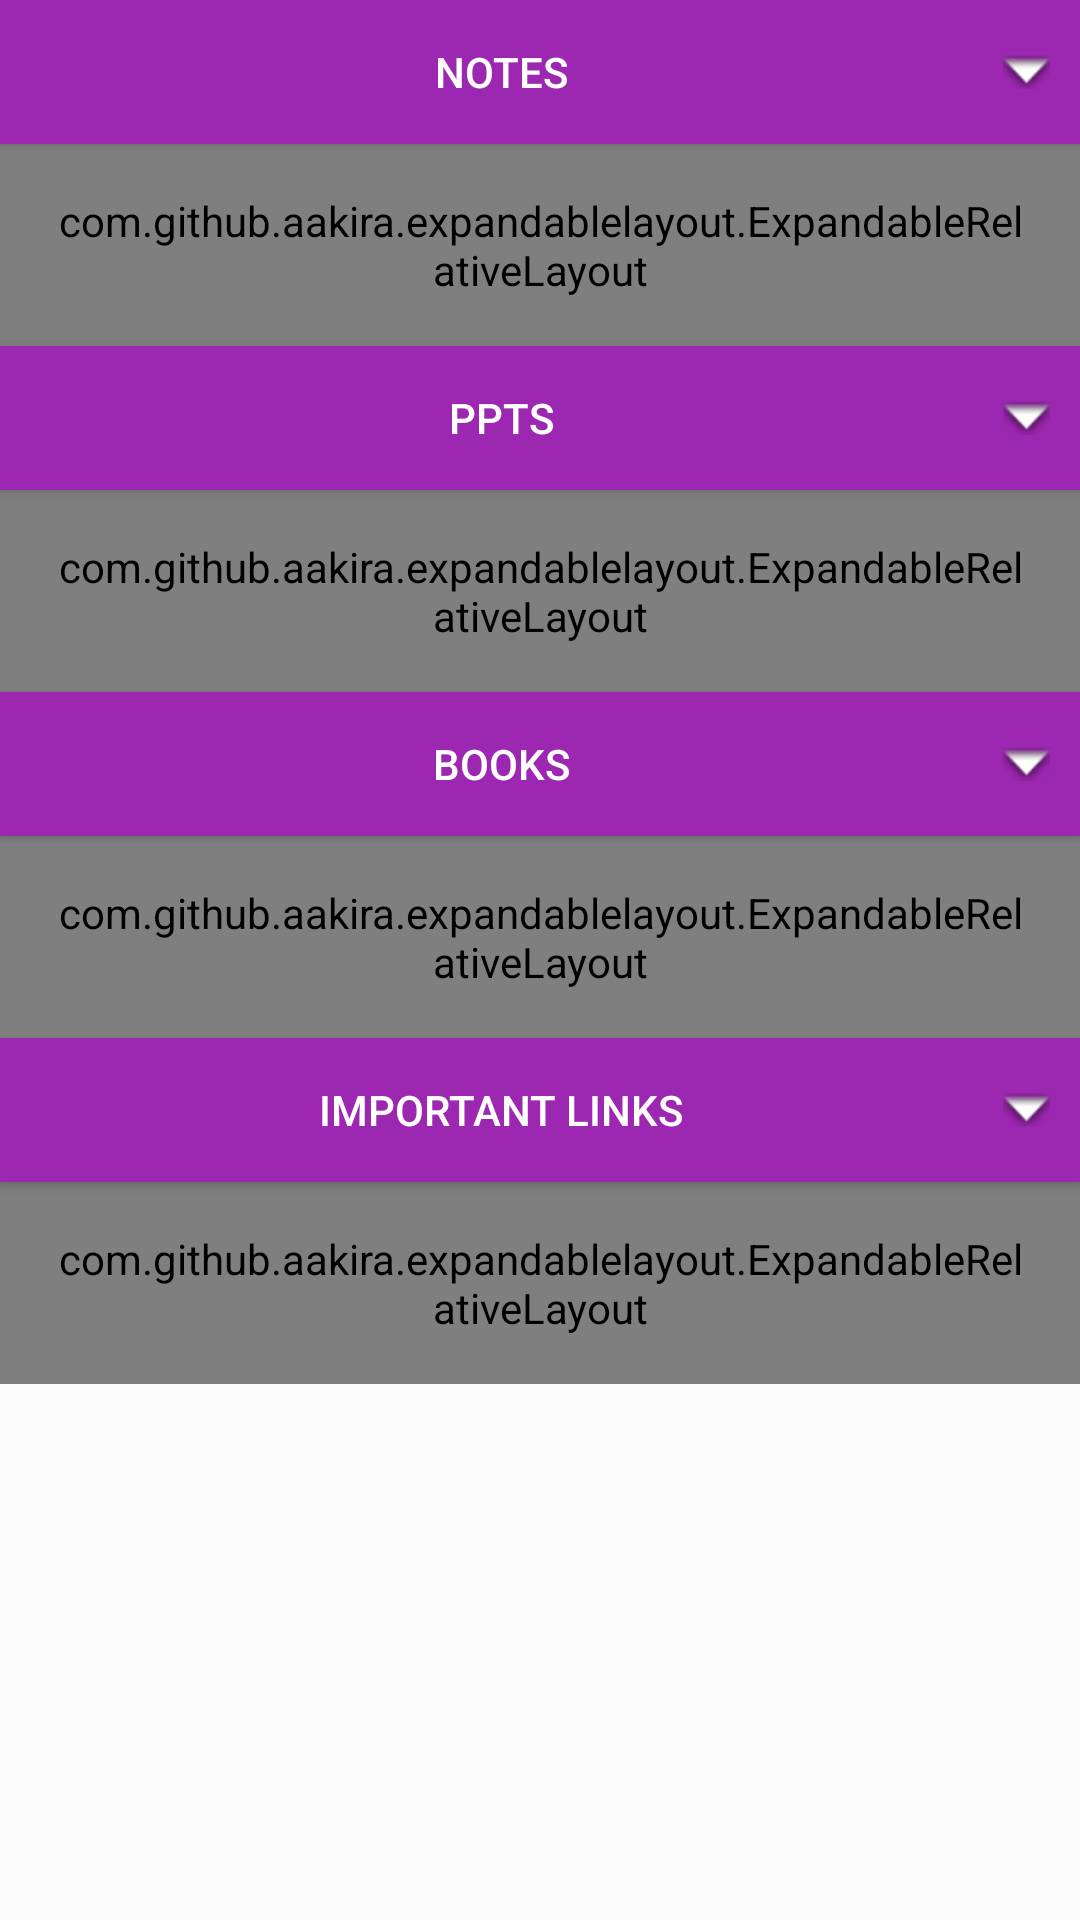

Layout XML and referenced resources for this Android screen:
<!-- AndroidManifest.xml: application theme AppTheme -->
<!-- res/layout/activity_daa.xml -->
<?xml version="1.0" encoding="utf-8"?>
<ScrollView xmlns:android="http://schemas.android.com/apk/res/android"
    android:layout_width="match_parent"
    android:layout_height="wrap_content"
    xmlns:app="http://schemas.android.com/apk/res-auto">


    <LinearLayout
        android:layout_width="match_parent"
        android:layout_height="match_parent"
        android:orientation="vertical">

        <Button
            android:id="@+id/notes_btn"
            android:layout_width="fill_parent"
            android:layout_height="wrap_content"
            android:background="#9c27b0"
            android:drawableRight="@android:drawable/arrow_down_float"
            android:onClick="notes_btn"
            android:paddingRight="10dp"
            android:text="Notes"
            android:textColor="#ffffff"/>
        <com.github.aakira.expandablelayout.ExpandableRelativeLayout
            android:id="@+id/ex_notes_btn"
            android:layout_width="match_parent"
            android:layout_height="wrap_content"
            android:background="#ba68c8"
            android:padding="16dp"
            app:ael_duration="600"
            app:ael_expanded="false"
            app:ael_interpolator="accelerate"
            app:ael_orientation="vertical">

            <android.support.v4.widget.NestedScrollView
                android:layout_width="match_parent"
                android:layout_height="wrap_content">

                <LinearLayout
                    android:layout_width="match_parent"
                    android:layout_height="match_parent"
                    android:orientation="vertical">

                    <Button
                        android:id="@+id/notes_part1"
                        android:layout_width="match_parent"
                        android:layout_height="wrap_content"
                        android:textColor="#ffffff"
                        android:text="Part I"/>
                    <Button
                        android:id="@+id/notes_part2"
                        android:layout_width="match_parent"
                        android:layout_height="wrap_content"
                        android:textColor="#ffffff"
                        android:text="Part II"/>
                    <Button
                        android:id="@+id/notes_part3"
                        android:layout_width="match_parent"
                        android:layout_height="wrap_content"
                        android:textColor="#ffffff"
                        android:text="Part III"/>

                </LinearLayout>
            </android.support.v4.widget.NestedScrollView>
        </com.github.aakira.expandablelayout.ExpandableRelativeLayout>

        <Button
            android:id="@+id/ppt_btn"
            android:layout_width="fill_parent"
            android:layout_height="wrap_content"
            android:background="#9c27b0"
            android:drawableRight="@android:drawable/arrow_down_float"
            android:onClick="ppt_btn"
            android:paddingRight="10dp"
            android:text="PPTs"
            android:textColor="#ffffff"/>
        <com.github.aakira.expandablelayout.ExpandableRelativeLayout
            android:id="@+id/ex_ppt_btn"
            android:layout_width="match_parent"
            android:layout_height="wrap_content"
            android:background="#ba68c8"
            android:padding="16dp"
            app:ael_duration="600"
            app:ael_expanded="false"
            app:ael_interpolator="accelerate"
            app:ael_orientation="vertical">
            <android.support.v4.widget.NestedScrollView
                android:layout_width="match_parent"
                android:layout_height="wrap_content">

                <LinearLayout
                    android:layout_width="match_parent"
                    android:layout_height="match_parent"
                    android:orientation="vertical">
                    <Button
                        android:id="@+id/ppt_chp1"
                        android:layout_width="match_parent"
                        android:layout_height="wrap_content"
                        android:textColor="#ffffff"
                        android:text="Unit I"/>
                    <Button
                        android:id="@+id/ppt_chp2"
                        android:layout_width="match_parent"
                        android:layout_height="wrap_content"
                        android:textColor="#ffffff"
                        android:text="Unit II"/>
                    <Button
                        android:id="@+id/ppt_chp3"
                        android:layout_width="match_parent"
                        android:layout_height="wrap_content"
                        android:textColor="#ffffff"
                        android:text="Unit III"/>
                    <Button
                        android:id="@+id/ppt_chp4"
                        android:layout_width="match_parent"
                        android:layout_height="wrap_content"
                        android:textColor="#ffffff"
                        android:text="Unit IV"/>
                    <Button
                        android:id="@+id/ppt_chp5"
                        android:layout_width="match_parent"
                        android:layout_height="wrap_content"
                        android:textColor="#ffffff"
                        android:text="Unit V"/>
                    <Button
                        android:id="@+id/ppt_chp6"
                        android:layout_width="match_parent"
                        android:layout_height="wrap_content"
                        android:textColor="#ffffff"
                        android:text="Unit VI"/>
                    <Button
                        android:id="@+id/ppt_chp7"
                        android:layout_below="@+id/ppt_chp2"
                        android:layout_width="match_parent"
                        android:layout_height="wrap_content"
                        android:textColor="#ffffff"
                        android:text="Unit VII"/>
                    <Button
                        android:id="@+id/ppt_chp8"
                        android:layout_width="match_parent"
                        android:layout_height="wrap_content"
                        android:textColor="#ffffff"
                        android:text="Unit VIII"/>
                </LinearLayout>
            </android.support.v4.widget.NestedScrollView>
        </com.github.aakira.expandablelayout.ExpandableRelativeLayout>

        <Button
            android:id="@+id/books_btn"
            android:layout_width="fill_parent"
            android:layout_height="wrap_content"
            android:background="#9c27b0"
            android:drawableRight="@android:drawable/arrow_down_float"
            android:onClick="books_btn"
            android:paddingRight="10dp"
            android:text="Books"
            android:textColor="#ffffff"/>
        <com.github.aakira.expandablelayout.ExpandableRelativeLayout
            android:id="@+id/ex_books_btn"
            android:layout_width="match_parent"
            android:layout_height="wrap_content"
            android:background="#ba68c8"
            android:padding="16dp"
            app:ael_duration="600"
            app:ael_expanded="false"
            app:ael_interpolator="accelerate"
            app:ael_orientation="vertical">

            <android.support.v4.widget.NestedScrollView
                android:layout_width="match_parent"
                android:layout_height="wrap_content">

                <LinearLayout
                    android:layout_width="match_parent"
                    android:layout_height="match_parent"
                    android:orientation="vertical">

                    <Button
                        android:id="@+id/book1"
                        android:layout_width="match_parent"
                        android:layout_height="wrap_content"
                        android:textColor="#ffffff"
                        android:text="Book1 Name"/>
                    <Button
                        android:id="@+id/book2"
                        android:layout_width="match_parent"
                        android:layout_height="wrap_content"
                        android:textColor="#ffffff"
                        android:text="Book2 Name"/>
                    <Button
                        android:id="@+id/book3"
                        android:layout_width="match_parent"
                        android:layout_height="wrap_content"
                        android:textColor="#ffffff"
                        android:text="Book3 Name"/>
                </LinearLayout>
            </android.support.v4.widget.NestedScrollView>
        </com.github.aakira.expandablelayout.ExpandableRelativeLayout>

        <Button
            android:id="@+id/imp_links_btn"
            android:layout_width="fill_parent"
            android:layout_height="wrap_content"
            android:background="#9c27b0"
            android:drawableRight="@android:drawable/arrow_down_float"
            android:onClick="imp_links_btn"
            android:paddingRight="10dp"
            android:text="Important Links"
            android:textColor="#ffffff"/>
        <com.github.aakira.expandablelayout.ExpandableRelativeLayout
            android:id="@+id/ex_imp_links_btn"
            android:layout_width="match_parent"
            android:layout_height="wrap_content"
            android:background="#ba68c8"
            android:padding="16dp"
            app:ael_duration="600"
            app:ael_expanded="false"
            app:ael_interpolator="accelerate"
            app:ael_orientation="vertical">

            <android.support.v4.widget.NestedScrollView
                android:layout_width="match_parent"
                android:layout_height="wrap_content">

                <LinearLayout
                    android:layout_width="match_parent"
                    android:layout_height="match_parent"
                    android:orientation="vertical">

                    <Button
                        android:id="@+id/link1"
                        android:layout_width="match_parent"
                        android:layout_height="wrap_content"
                        android:textColor="#ffffff"
                        android:text="Link 1"/>
                    <Button
                        android:id="@+id/link2"
                        android:layout_width="match_parent"
                        android:layout_height="wrap_content"
                        android:textColor="#ffffff"
                        android:text="Link 2"/>
                </LinearLayout>
            </android.support.v4.widget.NestedScrollView>
        </com.github.aakira.expandablelayout.ExpandableRelativeLayout>

    </LinearLayout>

</ScrollView>
<!-- resources referenced by this layout -->
<resources>
  <style name="AppTheme" parent="Theme.AppCompat.Light">
          
          <item name="colorPrimary">@color/colorPrimary</item>
          <item name="colorPrimaryDark">@color/colorPrimaryDark</item>
          <item name="colorAccent">@color/colorAccent</item>
      </style>
  <color name="colorPrimary">#ffffff</color>
  <color name="colorPrimaryDark">#303F9F</color>
  <color name="colorAccent">#FF4081</color>
</resources>
